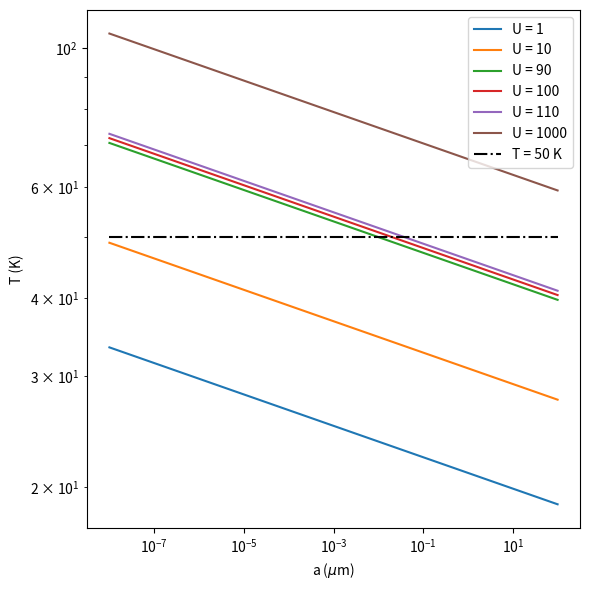
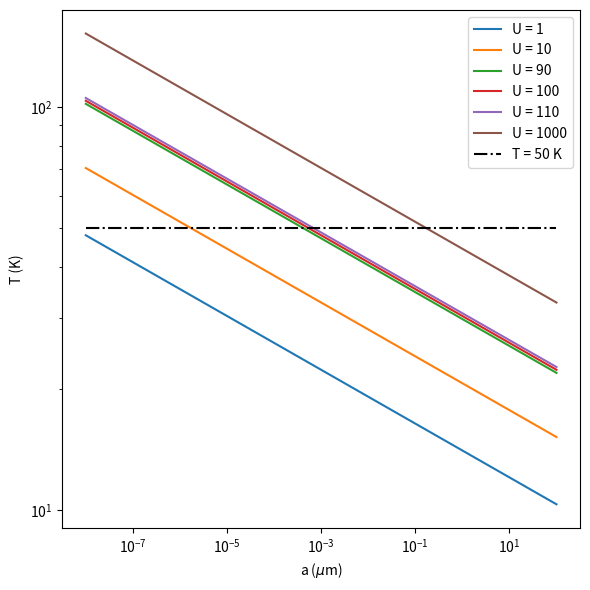

Generate these figures, in order, with matplotlib:
import numpy as np
import matplotlib.pyplot as plt
from matplotlib import rc


def Tss(a,U,name):

    if name == 'graphite':
        return  22.3*(a/0.1)**(-1.0/40.0)*U**(1.0/6.0)
        
    elif name =='silicon':
        return  16.4*(a/0.1)**(-1.0/15.0)*U**(1.0/6.0)
        
a = np.linspace(-8,2,10000)
a = 10**(a)       
#U = np.linspace(0.1,1E7,10000)

for name in ['graphite','silicon']:
    fig = plt.figure(figsize = [6,6])
    ax = fig.add_subplot(111)
    plt.tight_layout() 
    for U in np.array([1,10,90,100,110,1000]):
        
        
        T = Tss(a,U,name)
        
        ax.plot(a,T,label='U = ' + str(U))
        
        
    ax.plot([np.min(a),np.max(a)],[50.0,50.0],label='T = 50 K',linestyle='-.',color='black',
             linewidth=1.5)
    ax.loglog()
    ax.set_ylabel('T (K)')
    ax.set_xlabel(r'a ($\mu$m)')
    ax.legend(loc='best',fancybox=True)
    plt.tight_layout() 
    fig.savefig(name+"_Tss.png")

    #plt.show()
    #plt.close()
    plt.close(fig)
